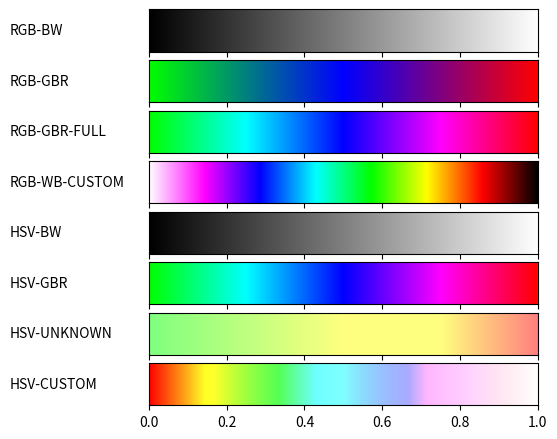

Recreate this plot in Python.
#!/usr/bin/env python
# -*- coding: utf-8 -*-
from __future__ import division             # Division in Python 2.7
import matplotlib
matplotlib.use('Agg')                       # So that we can render files without GUI
import matplotlib.pyplot as plt
from matplotlib import rc
import numpy as np

from matplotlib import colors

def plot_color_gradients(gradients, names):
    # For pretty latex fonts (commented out, because it does not work on some machines)
    #rc('text', usetex=True) 
    #rc('font', family='serif', serif=['Times'], size=10)
    rc('legend', fontsize=10)

    column_width_pt = 400         # Show in latex using \the\linewidth
    pt_per_inch = 72
    size = column_width_pt / pt_per_inch

    fig, axes = plt.subplots(nrows=len(gradients), sharex=True, figsize=(size, 0.75 * size))
    fig.subplots_adjust(top=1.00, bottom=0.05, left=0.25, right=0.95)


    for ax, gradient, name in zip(axes, gradients, names):
        # Create image with two lines and draw gradient on it
        img = np.zeros((2, 1024, 3))
        for i, v in enumerate(np.linspace(0, 1, 1024)):
            img[:, i] = gradient(v)

        im = ax.imshow(img, aspect='auto')
        im.set_extent([0, 1, 0, 1])
        ax.yaxis.set_visible(False)

        pos = list(ax.get_position().bounds)
        x_text = pos[0] - 0.25
        y_text = pos[1] + pos[3]/2.
        fig.text(x_text, y_text, name, va='center', ha='left', fontsize=10)

    fig.savefig('my-gradients.jpg')


def hsv2rgb(h, s, v):
    if v==0:
        return(0, 0, 0)
    else:
        h=h/60
        i=np.floor(h)
        f=h-i
        p=v*(1-s)
        q=v*(1-(s*f))
        t=v*(1-(s*1-f))
        if i==0:
            r=v
            g=t
            b=p
        elif i==1:
            r=q
            g=v
            b=p
        elif i==2:
            r =p
            g =v
            b =t
        elif i==3:
            r =p
            g =q
            b =v
        elif i==4:
            r =t
            g =p
            b =v
        else:
            r =v
            g =p
            b =q

        return (r, g, b)


def gradient_rgb_bw(v):
    return (v, v, v)


def gradient_rgb_gbr(v):
    if v < (1/2):
        return (0, 1-2*v, v*2)
    if v >= (1/2):
        return ((v-0.5)*2, 0, 1-2*(v-0.5))


def gradient_rgb_gbr_full(v):
    if v <= (1/4):
        #green->cyan
        return (0, 1, v*4)
    elif v <= (2/4):
        #cyan->blue
        return(0, 1-4*(v-0.25), 1)
    elif v <= (3/4) :
        #blue->magenta
        return(4*(v-0.5), 0, 1)
    else:
        #magenta->red
        return(1, 0, 1-4*(v-0.75))


def gradient_rgb_wb_custom(v):
    if v <=(1/7):
        #white->magenta
        return (1, 1-v*7, 1)
    elif v <=(2/7):
        #magenta->blue
        return (1-7*(v-(1/7)), 0, 1)
    elif v <=(3/7):
        #blue->cyan
        return (0, 7*(v-(2/7)), 1)
    elif v <=(4/7):
        #cyan->green
        return (0, 1, 1-7*(v-(3/7)))
    elif v <=(5/7):
        #green->yellow
        return (7*(v-(4/7)), 1, 0)
    elif v <=(6/7):
        #yellow->red
        return (1, 1-7*(v-(5/7)), 0)
    else:
        #red->black
        return (1-7*(v-(6/7)), 0, 0)



def gradient_hsv_bw(v):
    h=0
    s=0
    val=v

    return hsv2rgb(h, s, val)


def gradient_hsv_gbr(v):
    s=1
    val=1
    h= ((v*240)+120)  #zielony to 120 a czerwony to 1, dzieli je kąt 240 stopni, dodajemy 120 bo chcemy zacząć od zielonego
    return hsv2rgb(h, s, val)

def gradient_hsv_unknown(v):
    s=0.5
    val=1
    h= (120 - (v*120))
    print("h: ", h)
    return hsv2rgb(h, s, val)


def gradient_hsv_custom(v):
    s=1-v
    print("s:", s)
    val=1
    h=v*360
    return hsv2rgb(h, s, val)


if __name__ == '__main__':
    def toname(g):
        return g.__name__.replace('gradient_', '').replace('_', '-').upper()

    gradients = (gradient_rgb_bw, gradient_rgb_gbr, gradient_rgb_gbr_full, gradient_rgb_wb_custom,
                 gradient_hsv_bw, gradient_hsv_gbr, gradient_hsv_unknown, gradient_hsv_custom)

    plot_color_gradients(gradients, [toname(g) for g in gradients])
